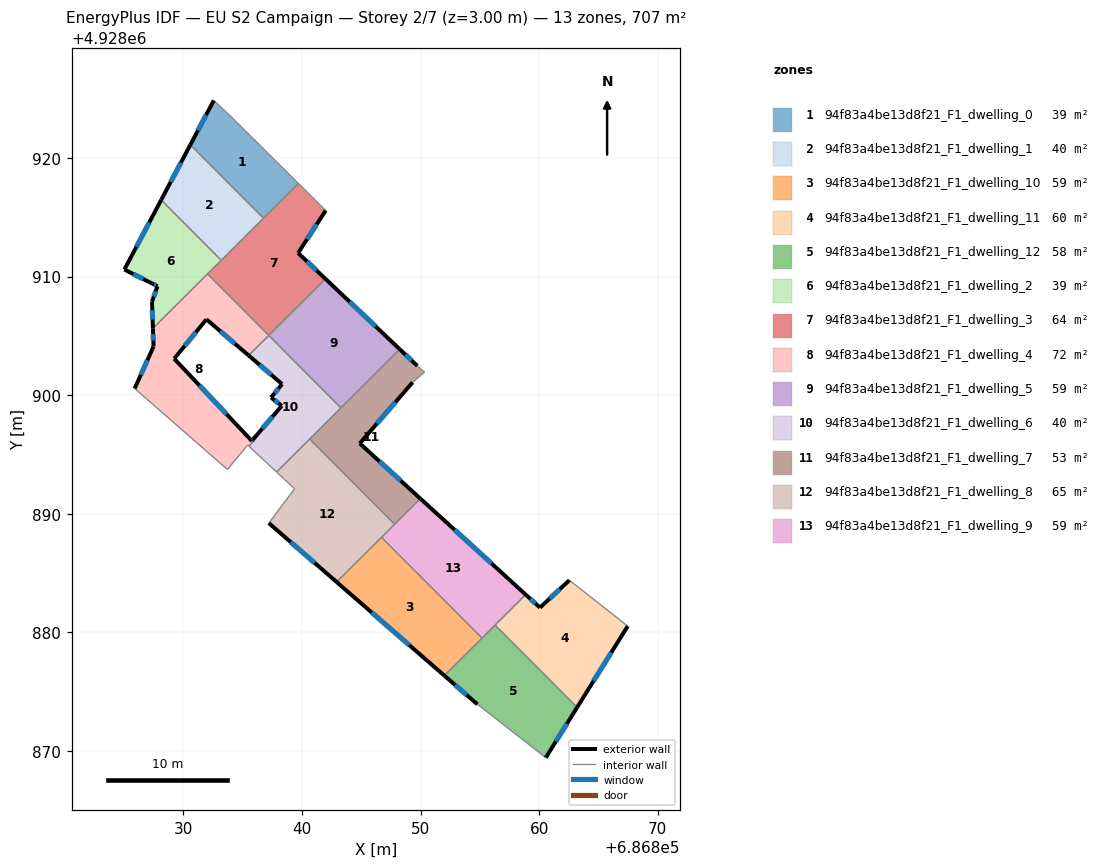
=== STOREY PLAN SPEC (per zone: floor XY polygon, exterior-wall plan segments, windows/doors) ===
zone 1: 94f83a4be13d8f21_F1_dwelling_0  (38.6 m²)
  floor: (686834.44, 4928923.06) (686839.69, 4928917.86) (686836.75, 4928914.92) (686830.58, 4928921.12) (686832.56, 4928924.85) (686833.97, 4928923.53)
  exterior wall: (686832.56, 4928924.85) – (686830.58, 4928921.12)  [4.2 m]
    window: (686831.92, 4928923.64) – (686831.23, 4928922.33)  [1.6 m²]
  interior walls: 5
zone 2: 94f83a4be13d8f21_F1_dwelling_1  (40.0 m²)
  floor: (686830.58, 4928921.12) (686836.75, 4928914.92) (686833.19, 4928911.38) (686828.12, 4928916.46)
  exterior wall: (686830.58, 4928921.12) – (686828.12, 4928916.46)  [5.3 m]
    window: (686829.78, 4928919.60) – (686828.92, 4928917.98)  [1.9 m²]
  interior walls: 3
zone 3: 94f83a4be13d8f21_F1_dwelling_10  (59.0 m²)
  floor: (686846.71, 4928888.02) (686855.18, 4928879.51) (686852.01, 4928876.35) (686842.92, 4928884.25)
  exterior wall: (686842.92, 4928884.25) – (686852.01, 4928876.35)  [12.0 m]
    window: (686845.88, 4928881.68) – (686849.05, 4928878.92)  [4.4 m²]
  interior walls: 3
zone 4: 94f83a4be13d8f21_F1_dwelling_11  (60.4 m²)
  floor: (686867.47, 4928880.53) (686863.20, 4928873.67) (686856.28, 4928880.61) (686858.86, 4928883.18) (686860.07, 4928882.08) (686862.55, 4928884.39)
  exterior wall: (686860.07, 4928882.08) – (686858.86, 4928883.18)  [1.6 m]
    window: (686859.68, 4928882.44) – (686859.26, 4928882.83)  [0.6 m²]
  exterior wall: (686862.55, 4928884.39) – (686860.07, 4928882.08)  [3.4 m]
    window: (686861.74, 4928883.64) – (686860.88, 4928882.84)  [1.2 m²]
  exterior wall: (686863.20, 4928873.67) – (686867.47, 4928880.53)  [8.1 m]
    window: (686864.59, 4928875.90) – (686866.08, 4928878.30)  [3.0 m²]
  interior walls: 3
zone 5: 94f83a4be13d8f21_F1_dwelling_12  (57.5 m²)
  floor: (686856.28, 4928880.61) (686863.20, 4928873.67) (686860.56, 4928869.43) (686854.79, 4928873.93) (686852.01, 4928876.35)
  exterior wall: (686860.56, 4928869.43) – (686863.20, 4928873.67)  [5.0 m]
    window: (686861.42, 4928870.81) – (686862.34, 4928872.29)  [1.8 m²]
  exterior wall: (686852.01, 4928876.35) – (686854.79, 4928873.93)  [3.7 m]
    window: (686852.91, 4928875.57) – (686853.88, 4928874.72)  [1.4 m²]
  interior walls: 4
zone 6: 94f83a4be13d8f21_F1_dwelling_2  (39.3 m²)
  floor: (686828.12, 4928916.46) (686833.19, 4928911.38) (686827.43, 4928905.64) (686827.35, 4928907.89) (686827.81, 4928909.18) (686827.37, 4928909.42) (686825.02, 4928910.59)
  exterior wall: (686827.37, 4928909.42) – (686827.81, 4928909.18)  [0.5 m]
    window: (686827.51, 4928909.34) – (686827.67, 4928909.26)  [0.2 m²]
  exterior wall: (686825.02, 4928910.59) – (686827.37, 4928909.42)  [2.6 m]
    window: (686825.78, 4928910.21) – (686826.61, 4928909.80)  [1.0 m²]
  exterior wall: (686828.12, 4928916.46) – (686825.02, 4928910.59)  [6.6 m]
    window: (686827.11, 4928914.56) – (686826.03, 4928912.50)  [2.4 m²]
  exterior wall: (686827.35, 4928907.89) – (686827.43, 4928905.64)  [2.3 m]
    window: (686827.38, 4928907.16) – (686827.40, 4928906.37)  [0.8 m²]
  exterior wall: (686827.81, 4928909.18) – (686827.35, 4928907.89)  [1.4 m]
    window: (686827.66, 4928908.77) – (686827.50, 4928908.31)  [0.5 m²]
  interior walls: 3
zone 7: 94f83a4be13d8f21_F1_dwelling_3  (64.3 m²)
  floor: (686842.00, 4928915.57) (686839.67, 4928912.00) (686841.98, 4928909.81) (686837.19, 4928905.04) (686832.03, 4928910.22) (686839.69, 4928917.86)
  exterior wall: (686839.67, 4928912.00) – (686842.00, 4928915.57)  [4.3 m]
    window: (686840.43, 4928913.16) – (686841.24, 4928914.41)  [1.6 m²]
  exterior wall: (686841.98, 4928909.81) – (686839.67, 4928912.00)  [3.2 m]
    window: (686841.23, 4928910.52) – (686840.42, 4928911.28)  [1.2 m²]
  interior walls: 6
zone 8: 94f83a4be13d8f21_F1_dwelling_4  (72.2 m²)
  floor: (686832.03, 4928910.22) (686837.19, 4928905.04) (686835.50, 4928903.35) (686831.94, 4928906.39) (686829.22, 4928903.08) (686835.77, 4928896.14) (686835.87, 4928896.26) (686835.94, 4928896.18) (686835.53, 4928895.69) (686835.42, 4928895.79) (686833.71, 4928893.74) (686825.89, 4928900.57) (686827.48, 4928904.11) (686827.43, 4928905.64)
  exterior wall: (686827.48, 4928904.11) – (686825.89, 4928900.57)  [3.9 m]
    window: (686826.96, 4928902.95) – (686826.41, 4928901.72)  [1.4 m²]
  exterior wall: (686827.43, 4928905.64) – (686827.48, 4928904.11)  [1.5 m]
    window: (686827.44, 4928905.14) – (686827.46, 4928904.60)  [0.6 m²]
  exterior wall: (686831.94, 4928906.39) – (686835.50, 4928903.35)  [4.7 m]
    window: (686833.10, 4928905.40) – (686834.34, 4928904.34)  [1.7 m²]
  exterior wall: (686829.22, 4928903.08) – (686831.94, 4928906.39)  [4.3 m]
    window: (686830.10, 4928904.15) – (686831.06, 4928905.32)  [1.6 m²]
  exterior wall: (686835.77, 4928896.14) – (686829.22, 4928903.08)  [9.5 m]
    window: (686833.64, 4928898.40) – (686831.35, 4928900.82)  [3.5 m²]
  exterior wall: (686835.87, 4928896.26) – (686835.77, 4928896.14)  [0.2 m]
    window: (686835.84, 4928896.22) – (686835.80, 4928896.18)  [0.1 m²]
  interior walls: 8
zone 9: 94f83a4be13d8f21_F1_dwelling_5  (59.3 m²)
  floor: (686848.24, 4928903.87) (686843.28, 4928898.93) (686837.19, 4928905.04) (686841.98, 4928909.81)
  exterior wall: (686848.24, 4928903.87) – (686841.98, 4928909.81)  [8.6 m]
    window: (686846.21, 4928905.80) – (686844.02, 4928907.88)  [3.2 m²]
  interior walls: 3
zone 10: 94f83a4be13d8f21_F1_dwelling_6  (40.0 m²)
  floor: (686837.19, 4928905.04) (686843.28, 4928898.93) (686837.85, 4928893.52) (686835.53, 4928895.69) (686835.94, 4928896.18) (686835.87, 4928896.26) (686838.29, 4928899.11) (686837.39, 4928899.80) (686838.32, 4928900.93) (686835.50, 4928903.35)
  exterior wall: (686838.29, 4928899.11) – (686835.87, 4928896.26)  [3.7 m]
    window: (686837.50, 4928898.18) – (686836.66, 4928897.19)  [1.4 m²]
  exterior wall: (686837.39, 4928899.80) – (686838.29, 4928899.11)  [1.1 m]
    window: (686837.68, 4928899.58) – (686838.00, 4928899.33)  [0.4 m²]
  exterior wall: (686838.32, 4928900.93) – (686837.39, 4928899.80)  [1.5 m]
    window: (686838.02, 4928900.57) – (686837.69, 4928900.17)  [0.5 m²]
  exterior wall: (686835.50, 4928903.35) – (686838.32, 4928900.93)  [3.7 m]
    window: (686836.42, 4928902.56) – (686837.40, 4928901.72)  [1.4 m²]
  interior walls: 7
zone 11: 94f83a4be13d8f21_F1_dwelling_7  (52.7 m²)
  floor: (686849.72, 4928902.47) (686850.34, 4928901.95) (686849.33, 4928901.08) (686844.87, 4928895.93) (686849.98, 4928891.28) (686847.81, 4928889.12) (686840.65, 4928896.30) (686848.24, 4928903.87)
  exterior wall: (686849.98, 4928891.28) – (686844.87, 4928895.93)  [6.9 m]
    window: (686848.32, 4928892.79) – (686846.53, 4928894.42)  [2.5 m²]
  exterior wall: (686849.72, 4928902.47) – (686848.24, 4928903.87)  [2.0 m]
    window: (686849.24, 4928902.93) – (686848.72, 4928903.42)  [0.7 m²]
  exterior wall: (686844.87, 4928895.93) – (686849.33, 4928901.08)  [6.8 m]
    window: (686846.32, 4928897.61) – (686847.88, 4928899.41)  [2.5 m²]
  interior walls: 6
zone 12: 94f83a4be13d8f21_F1_dwelling_8  (65.2 m²)
  floor: (686840.65, 4928896.30) (686847.81, 4928889.12) (686842.92, 4928884.25) (686837.20, 4928889.21) (686839.37, 4928892.11) (686837.85, 4928893.52)
  exterior wall: (686837.20, 4928889.21) – (686842.92, 4928884.25)  [7.6 m]
    window: (686839.06, 4928887.60) – (686841.06, 4928885.86)  [2.8 m²]
  interior walls: 6
zone 13: 94f83a4be13d8f21_F1_dwelling_9  (59.0 m²)
  floor: (686858.86, 4928883.18) (686855.18, 4928879.51) (686846.71, 4928888.02) (686849.98, 4928891.28)
  exterior wall: (686858.86, 4928883.18) – (686849.98, 4928891.28)  [12.0 m]
    window: (686855.97, 4928885.82) – (686852.87, 4928888.65)  [4.4 m²]
  interior walls: 5

=== DERIVED (storey summary) ===
Building: EU S2 Campaign
Storey: 2 of 7  (floor level z = 3.00 m)
Storey gross floor area: 707.5 m²
Zones on this storey: 13
  - 94f83a4be13d8f21_F1_dwelling_0: floor 38.6 m²; exterior wall 4.2 m (12.7 m²); 1 window(s) 1.6 m²; WWR 12.2%
  - 94f83a4be13d8f21_F1_dwelling_1: floor 40.0 m²; exterior wall 5.3 m (15.8 m²); 1 window(s) 1.9 m²; WWR 12.2%
  - 94f83a4be13d8f21_F1_dwelling_10: floor 59.0 m²; exterior wall 12.0 m (36.1 m²); 1 window(s) 4.4 m²; WWR 12.2%
  - 94f83a4be13d8f21_F1_dwelling_11: floor 60.4 m²; exterior wall 13.1 m (39.3 m²); 3 window(s) 4.8 m²; WWR 12.2%
  - 94f83a4be13d8f21_F1_dwelling_12: floor 57.5 m²; exterior wall 8.7 m (26.0 m²); 2 window(s) 3.2 m²; WWR 12.2%
  - 94f83a4be13d8f21_F1_dwelling_2: floor 39.3 m²; exterior wall 13.4 m (40.2 m²); 5 window(s) 4.9 m²; WWR 12.2%
  - 94f83a4be13d8f21_F1_dwelling_3: floor 64.3 m²; exterior wall 7.5 m (22.4 m²); 2 window(s) 2.7 m²; WWR 12.2%
  - 94f83a4be13d8f21_F1_dwelling_4: floor 72.2 m²; exterior wall 24.1 m (72.2 m²); 6 window(s) 8.8 m²; WWR 12.2%
  - 94f83a4be13d8f21_F1_dwelling_5: floor 59.3 m²; exterior wall 8.6 m (25.9 m²); 1 window(s) 3.2 m²; WWR 12.2%
  - 94f83a4be13d8f21_F1_dwelling_6: floor 40.0 m²; exterior wall 10.1 m (30.2 m²); 4 window(s) 3.7 m²; WWR 12.2%
  - 94f83a4be13d8f21_F1_dwelling_7: floor 52.7 m²; exterior wall 15.8 m (47.3 m²); 3 window(s) 5.8 m²; WWR 12.2%
  - 94f83a4be13d8f21_F1_dwelling_8: floor 65.2 m²; exterior wall 7.6 m (22.7 m²); 1 window(s) 2.8 m²; WWR 12.2%
  - 94f83a4be13d8f21_F1_dwelling_9: floor 59.0 m²; exterior wall 12.0 m (36.1 m²); 1 window(s) 4.4 m²; WWR 12.2%
Zone adjacency (shared interzone walls):
  - 94f83a4be13d8f21_F1_dwelling_0 ↔ 94f83a4be13d8f21_F1_dwelling_1
  - 94f83a4be13d8f21_F1_dwelling_0 ↔ 94f83a4be13d8f21_F1_dwelling_3
  - 94f83a4be13d8f21_F1_dwelling_1 ↔ 94f83a4be13d8f21_F1_dwelling_2
  - 94f83a4be13d8f21_F1_dwelling_1 ↔ 94f83a4be13d8f21_F1_dwelling_3
  - 94f83a4be13d8f21_F1_dwelling_10 ↔ 94f83a4be13d8f21_F1_dwelling_12
  - 94f83a4be13d8f21_F1_dwelling_10 ↔ 94f83a4be13d8f21_F1_dwelling_8
  - 94f83a4be13d8f21_F1_dwelling_10 ↔ 94f83a4be13d8f21_F1_dwelling_9
  - 94f83a4be13d8f21_F1_dwelling_11 ↔ 94f83a4be13d8f21_F1_dwelling_12
  - 94f83a4be13d8f21_F1_dwelling_11 ↔ 94f83a4be13d8f21_F1_dwelling_9
  - 94f83a4be13d8f21_F1_dwelling_12 ↔ 94f83a4be13d8f21_F1_dwelling_9
  - 94f83a4be13d8f21_F1_dwelling_2 ↔ 94f83a4be13d8f21_F1_dwelling_3
  - 94f83a4be13d8f21_F1_dwelling_2 ↔ 94f83a4be13d8f21_F1_dwelling_4
  - 94f83a4be13d8f21_F1_dwelling_3 ↔ 94f83a4be13d8f21_F1_dwelling_4
  - 94f83a4be13d8f21_F1_dwelling_3 ↔ 94f83a4be13d8f21_F1_dwelling_5
  - 94f83a4be13d8f21_F1_dwelling_4 ↔ 94f83a4be13d8f21_F1_dwelling_6
  - 94f83a4be13d8f21_F1_dwelling_5 ↔ 94f83a4be13d8f21_F1_dwelling_6
  - 94f83a4be13d8f21_F1_dwelling_5 ↔ 94f83a4be13d8f21_F1_dwelling_7
  - 94f83a4be13d8f21_F1_dwelling_6 ↔ 94f83a4be13d8f21_F1_dwelling_7
  - 94f83a4be13d8f21_F1_dwelling_6 ↔ 94f83a4be13d8f21_F1_dwelling_8
  - 94f83a4be13d8f21_F1_dwelling_7 ↔ 94f83a4be13d8f21_F1_dwelling_8
  - 94f83a4be13d8f21_F1_dwelling_7 ↔ 94f83a4be13d8f21_F1_dwelling_9
  - 94f83a4be13d8f21_F1_dwelling_8 ↔ 94f83a4be13d8f21_F1_dwelling_9